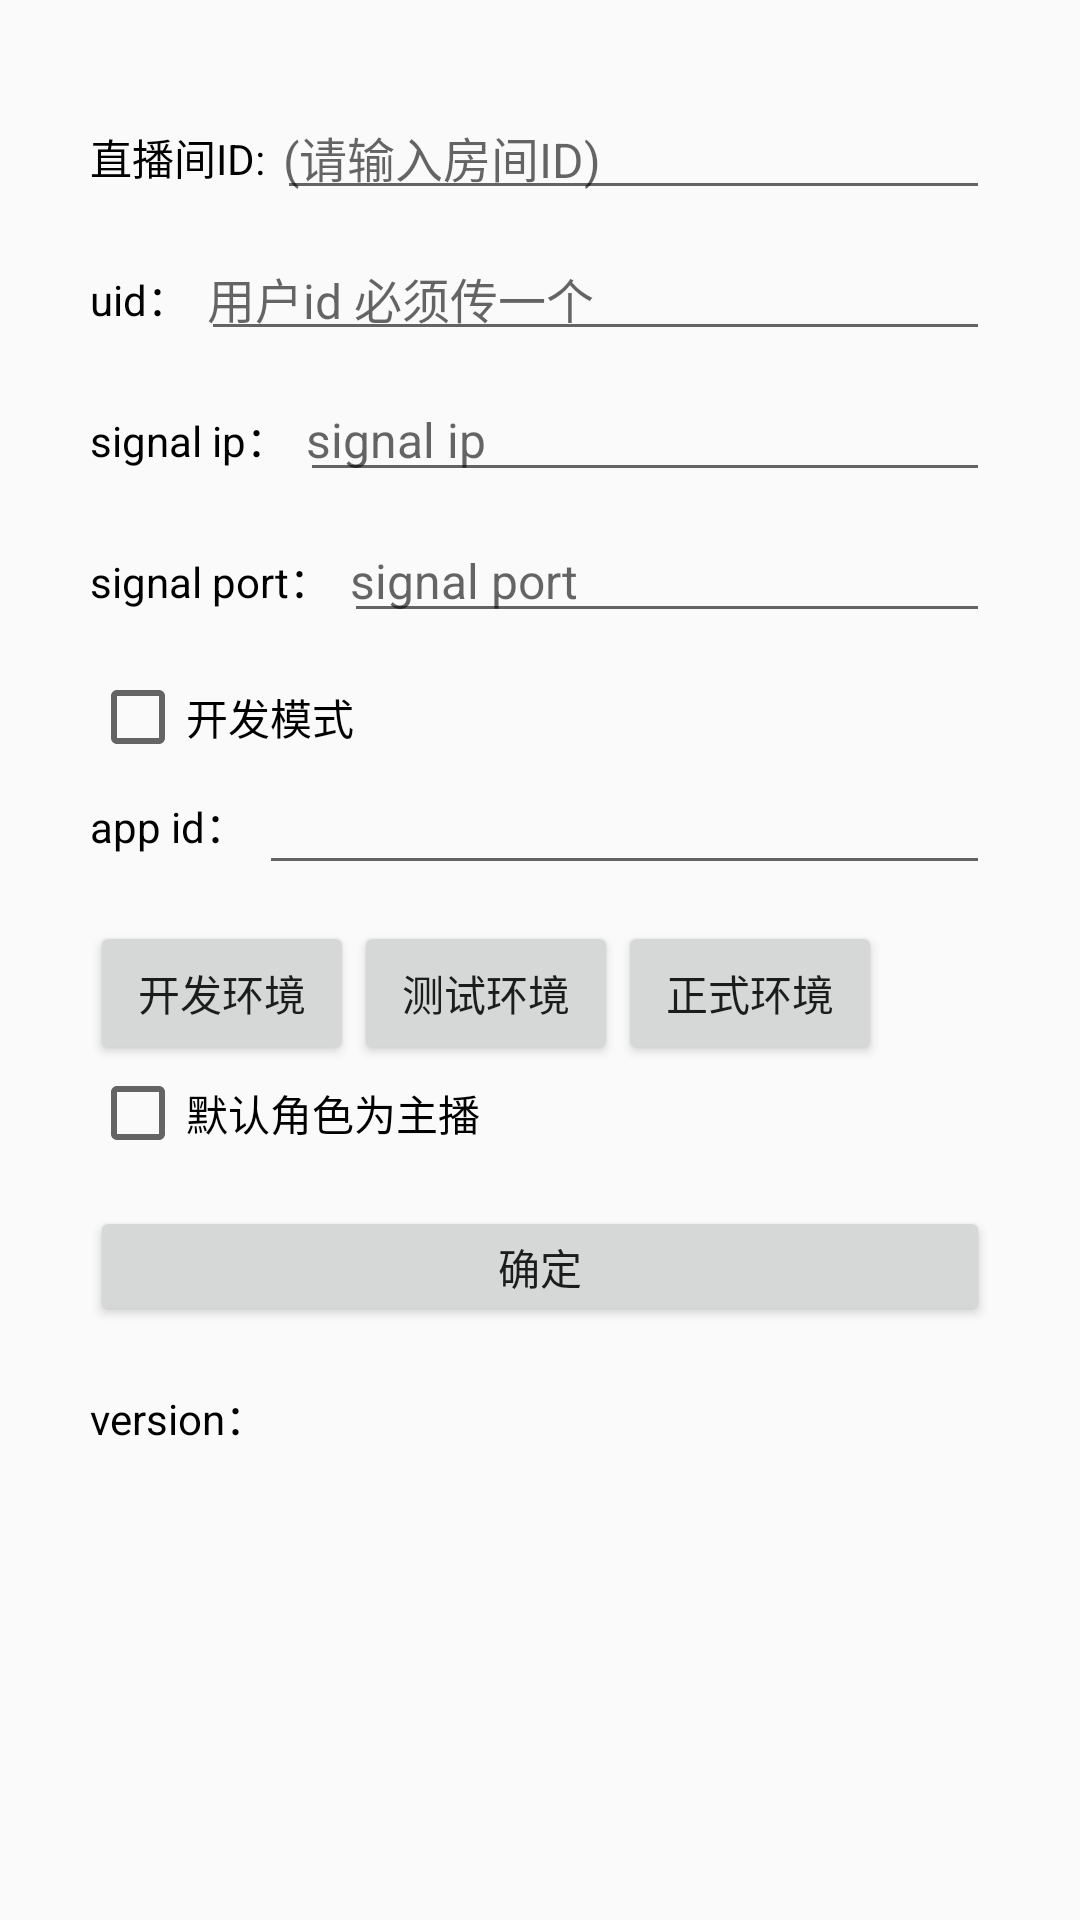

Layout XML and referenced resources for this Android screen:
<!-- AndroidManifest.xml: application theme AppTheme -->
<!-- res/layout/login.xml -->
<?xml version="1.0" encoding="utf-8"?>
<RelativeLayout xmlns:android="http://schemas.android.com/apk/res/android"
    android:layout_width="fill_parent"
    android:layout_height="fill_parent">


    <LinearLayout
        android:id="@+id/linearLayout1"
        android:layout_width="fill_parent"
        android:layout_height="wrap_content"
        android:layout_marginLeft="30dp"
        android:layout_marginTop="35dp"
        android:layout_marginRight="30dp"
        android:orientation="vertical">

        <LinearLayout
            android:layout_width="fill_parent"
            android:layout_height="wrap_content"
            android:layout_marginBottom="12dp"
            android:gravity="center_vertical"
            android:orientation="horizontal">

            <TextView
                android:id="@+id/login_password_textview"
                android:layout_width="wrap_content"
                android:layout_height="wrap_content"
                android:layout_alignParentLeft="true"
                android:layout_centerVertical="true"
                android:layout_marginRight="4dp"
                android:text="@string/passwd_text"
                android:textColor="@android:color/background_dark" />

            <EditText
                android:id="@+id/login_edit_room"
                android:layout_width="0dp"
                android:layout_height="35sp"
                android:layout_weight="1"
                android:hint="@string/passwd_hint"
                android:inputType="number"
                android:padding="2dp"
                android:singleLine="true"
                android:textSize="16sp" />

        </LinearLayout>


        <LinearLayout
            android:layout_width="fill_parent"
            android:layout_height="wrap_content"
            android:layout_marginBottom="12dp"
            android:gravity="center_vertical"
            android:orientation="horizontal">

            <TextView
                android:id="@+id/tv_uid"
                android:layout_width="wrap_content"
                android:layout_height="wrap_content"
                android:layout_marginRight="4dp"
                android:text="uid："
                android:textColor="@android:color/background_dark" />

            <EditText
                android:id="@+id/et_uid"
                android:layout_width="0dp"
                android:layout_height="35sp"
                android:layout_weight="1"
                android:hint="用户id 必须传一个"
                android:inputType="number"
                android:padding="2dp"
                android:singleLine="true"
                android:textSize="16sp" />


        </LinearLayout>

        <LinearLayout
            android:layout_width="match_parent"
            android:layout_height="wrap_content"
            android:orientation="vertical"
            android:visibility="visible">

            <LinearLayout
                android:layout_width="fill_parent"
                android:layout_height="wrap_content"
                android:layout_marginBottom="12dp"
                android:gravity="center_vertical"
                android:orientation="horizontal">

                <TextView
                    android:id="@+id/tv_signal_ip"
                    android:layout_width="wrap_content"
                    android:layout_height="wrap_content"
                    android:layout_marginRight="4dp"
                    android:text="signal ip："
                    android:textColor="@android:color/background_dark" />

                <EditText
                    android:id="@+id/et_signal_ip"
                    android:layout_width="0dp"
                    android:layout_height="35sp"
                    android:layout_weight="1"
                    android:hint="signal ip"
                    android:inputType="text"
                    android:padding="2dp"
                    android:singleLine="true"
                    android:textSize="16sp" />


            </LinearLayout>


            <LinearLayout
                android:layout_width="fill_parent"
                android:layout_height="wrap_content"
                android:layout_marginBottom="12dp"
                android:gravity="center_vertical"
                android:orientation="horizontal">

                <TextView
                    android:id="@+id/tv_signal_port"
                    android:layout_width="wrap_content"
                    android:layout_height="wrap_content"
                    android:layout_marginRight="4dp"
                    android:text="signal port："
                    android:textColor="@android:color/background_dark" />

                <EditText
                    android:id="@+id/et_signal_port"
                    android:layout_width="0dp"
                    android:layout_height="35sp"
                    android:layout_weight="1"
                    android:hint="signal port"
                    android:inputType="number"
                    android:padding="2dp"
                    android:singleLine="true"
                    android:textSize="16sp" />


            </LinearLayout>

            <CheckBox
                android:id="@+id/cb_develop_mode"
                android:layout_width="wrap_content"
                android:layout_height="wrap_content"
                android:text="开发模式" />


            <LinearLayout
                android:layout_width="fill_parent"
                android:layout_height="wrap_content"
                android:layout_marginBottom="12dp"
                android:gravity="center_vertical"
                android:orientation="horizontal">

                <TextView
                    android:layout_width="wrap_content"
                    android:layout_height="wrap_content"
                    android:layout_marginRight="4dp"
                    android:text="app id："
                    android:textColor="@android:color/background_dark" />

                <EditText
                    android:id="@+id/et_app_id"
                    android:layout_width="0dp"
                    android:layout_height="40dp"
                    android:layout_weight="1"
                    android:hint=""
                    android:inputType="text"
                    android:padding="2dp"
                    android:textSize="16sp" />


            </LinearLayout>


            <LinearLayout
                android:layout_width="match_parent"
                android:layout_height="wrap_content"
                android:orientation="horizontal">

                <Button
                    android:id="@+id/btn_env_dev"
                    android:layout_width="wrap_content"
                    android:layout_height="wrap_content"
                    android:text="开发环境" />

                <Button
                    android:id="@+id/btn_env_test"
                    android:layout_width="wrap_content"
                    android:layout_height="wrap_content"
                    android:text="测试环境" />

                <Button
                    android:id="@+id/btn_env_release"
                    android:layout_width="wrap_content"
                    android:layout_height="wrap_content"
                    android:text="正式环境" />

            </LinearLayout>

        </LinearLayout>


        <CheckBox
            android:id="@+id/cb_default_role"
            android:layout_width="wrap_content"
            android:layout_height="wrap_content"
            android:text="默认角色为主播" />


        <LinearLayout
            android:layout_width="fill_parent"
            android:layout_height="wrap_content"
            android:layout_marginTop="15dp"
            android:layout_marginBottom="10dp"
            android:orientation="horizontal">

            <Button
                android:id="@+id/login_button_login"
                android:layout_width="match_parent"
                android:layout_height="40dp"
                android:text="@string/login_btn_text" />
        </LinearLayout>

        <TextView
            android:id="@+id/tv_version"
            android:layout_width="wrap_content"
            android:layout_height="wrap_content"
            android:layout_marginTop="10dp"
            android:layout_marginRight="4dp"
            android:text="version："
            android:textColor="@android:color/background_dark" />


    </LinearLayout>


</RelativeLayout>
<!-- resources referenced by this layout -->
<resources>
  <string name="login_btn_text">确定</string>
  <string name="passwd_hint">(请输入房间ID)</string>
  <string name="passwd_text">直播间ID:</string>
  <style name="AppTheme" parent="Theme.AppCompat.Light.DarkActionBar">
          
          <item name="colorPrimary">@color/colorPrimary</item>
          <item name="colorPrimaryDark">@color/colorPrimaryDark</item>
          <item name="colorAccent">@color/colorAccent</item>
      </style>
  <!-- not gathered from this repository: default colours our renderer supplied (Android Studio template values) -->
  <color name="colorPrimary">#FF6200EE</color>
  <color name="colorPrimaryDark">#FF3700B3</color>
  <color name="colorAccent">#FF03DAC5</color>
</resources>
